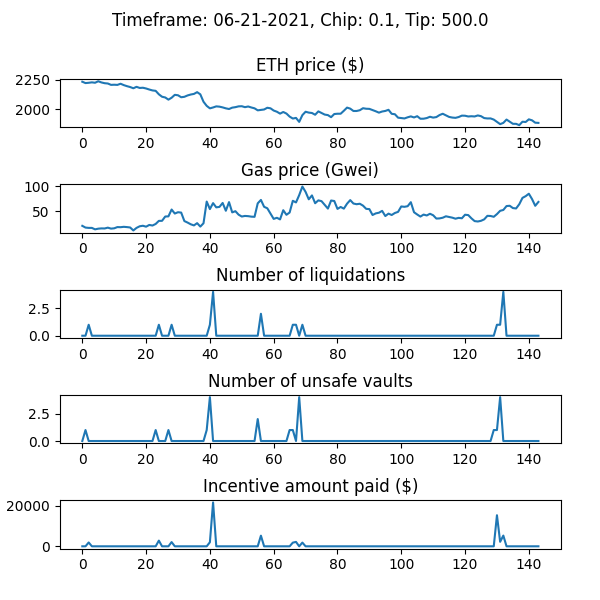

The data file committed next to this chart (first rows):
WETH_price, gas_price_gwei, num_new_barks, num_sales_taken, incentive_amount, num_unsafe_vaults, auction_debt, avg_time_to_liquidation
2232, 19.91, 0, 0, 0.0, 0, 0.0, 
2221, 16.38, 0, 0, 0.0, 1, 0.0, 
2224, 15.75, 1, 0, 1892, 0, 13923, 1.093
2227, 15.73, 0, 0, 0.0, 0, 13923, 1.093
2224, 12.8, 0, 0, 0.0, 0, 13923, 1.093
2236, 14.17, 0, 0, 0.0, 0, 13923, 1.093
2226, 14.73, 0, 0, 0.0, 0, 13923, 1.093
2220, 14.58, 0, 0, 0.0, 0, 13923, 1.093
2217, 16.25, 0, 0, 0.0, 0, 13923, 1.093
2206, 14.3, 0, 0, 0.0, 0, 13923, 1.093
2207, 14.9, 0, 0, 0.0, 0, 13923, 1.093
2206, 17.39, 0, 0, 0.0, 0, 13923, 1.093
2215, 17.16, 0, 0, 0.0, 0, 13923, 1.093
2204, 17.92, 0, 0, 0.0, 0, 13923, 1.093
2195, 17.37, 0, 0, 0.0, 0, 13923, 1.093
2188, 16.59, 0, 0, 0.0, 0, 13923, 1.093
2177, 10.59, 0, 0, 0.0, 0, 13923, 1.093
2189, 15.77, 0, 1, 0.0, 0, 0.0, 1.093
2180, 19.04, 0, 0, 0.0, 0, 0.0, 1.093
2182, 20.06, 0, 0, 0.0, 0, 0.0, 1.093
2175, 18.21, 0, 0, 0.0, 0, 0.0, 1.093
2167, 21.73, 0, 0, 0.0, 0, 0.0, 1.093
2159, 20.54, 0, 0, 0.0, 0, 0.0, 1.093
2156, 23.73, 0, 0, 0.0, 1, 0.0, 1.093
2126, 29.99, 1, 0, 2796, 0, 22958, 1.092
2106, 30.07, 0, 0, 0.0, 0, 22958, 1.092
2100, 38.83, 0, 0, 0.0, 0, 22958, 1.092
2081, 39.13, 0, 0, 0.0, 1, 22958, 1.092
2097, 52.99, 1, 0, 2086, 0, 38814, 1.092
2122, 44.85, 0, 0, 0.0, 0, 38814, 1.092
2118, 47.53, 0, 0, 0.0, 0, 38814, 1.092
2101, 46.79, 0, 0, 0.0, 0, 38814, 1.092
2105, 29.62, 0, 0, 0.0, 0, 38814, 1.092
2117, 26.56, 0, 0, 0.0, 0, 38814, 1.092
2125, 23.07, 0, 0, 0.0, 0, 38814, 1.092
2130, 20.79, 0, 0, 0.0, 0, 38814, 1.092
2144, 25.37, 0, 0, 0.0, 0, 38814, 1.092
2126, 18.39, 0, 0, 0.0, 0, 38814, 1.092
2063, 25.18, 0, 0, 0.0, 0, 38814, 1.092
2029, 69.14, 0, 0, 0.0, 1, 38814, 1.092
2008, 53.89, 1, 0, 1999, 4, 53807, 1.092
2015, 65.95, 4, 1, 21597, 0, 236231, 1.092
2024, 57.4, 0, 2, 0.0, 0, 226823, 1.092
2022, 58.34, 0, 0, 0.0, 0, 226823, 1.092
2016, 66.34, 0, 0, 0.0, 0, 226823, 1.092
2008, 50.5, 0, 0, 0.0, 0, 226823, 1.092
2002, 68.04, 0, 1, 0.0, 0, 215963, 1.092
2014, 47.22, 0, 2, 0.0, 0, 210968, 1.092
2018, 49.64, 0, 0, 0.0, 0, 210968, 1.092
2024, 42.58, 0, 0, 0.0, 0, 210968, 1.092
2026, 38.79, 0, 0, 0.0, 0, 210968, 1.092
2018, 40.01, 0, 0, 0.0, 0, 210968, 1.092
2023, 39.54, 0, 0, 0.0, 0, 210968, 1.092
2015, 38.57, 0, 0, 0.0, 0, 210968, 1.092
2008, 38.21, 0, 0, 0.0, 0, 210968, 1.092
1991, 65.55, 0, 0, 0.0, 2, 210968, 1.092
1994, 72.46, 2, 0, 5231, 0, 253279, 1.092
1998, 58.5, 0, 0, 0.0, 0, 253279, 1.092
2013, 55.54, 0, 0, 0.0, 0, 253279, 1.092
2008, 44.7, 0, 0, 0.0, 0, 253279, 1.092
... 84 more rows
